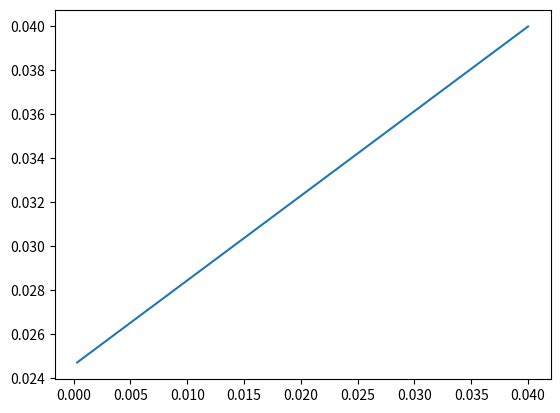

Reproduce this figure in Python.
import numpy as np
import collections as coll
import random
import math
import matplotlib.pyplot as plt

print('-----------------------------------------------')

#Assumptions
#rates per species e. g. certain atom per time, unit of time?
#typical rates in universe? <-> idealistic model?
#neglect katalytic effect of surface -> neglect reaction rates (just one species)
#temperature is constant

#returns number of species on the grain
def checkNumberOfSpecies(surface):
    return np.count_nonzero(surface)

#chooses random coordinate from a given Matrix which contains coordinates of e.g. all Position of 0 = no grain or 1 = grain on surface
def choosePosition(coordinateMatrix):
    return coordinateMatrix[random.randint(0, len(coordinateMatrix)-1)]

#chooses random direction by creating two random numbers between -1 and 1
def chooseRandomDiffusionDirection():
    return [random.randint(-1,1), random.randint(-1,1)]

#performs deposition. basically just changing at specific position value from 0 to 1
def performDeposition(position, surface):
    print(f'deposition at: {position[0]} and {position[1]}')
    surface[position[0], position[1]] = 1

#performs desorption. basically just changing at specifc position value from 1 to 0
def performDesorption(position, surface):
    print(f'desorption at: {position[0]} and {position[1]}')
    surface[position[0], position[1]] = 0

#chooses random Position around selected, if position empty change values
def performDiffusionAtNoBorder(position, surface):
    check = False
    while check == False:
        direction = chooseRandomDiffusionDirection()
        #question is diffusion on same point possible? --> Assumption neccessary otherwise problems with infinity while loop if environment
        #of atom is occupied with other atoms 
        if direction == [0,0]:
            check = True
            print(f'diffusion from at same place')
        if surface[position[0] + direction[0], position[1] + direction[1]] == 0:
            #switch position -> diffusion
            surface[position[0], position[1]] = 0
            surface[position[0] + direction[0], position[1] + direction[1]] = 1
            check = True
            print(f'difusion from ({position[0]}, {position[1]}) to ({position[0] + direction[0]},{position[1] + direction[1]}')

#performs diffusion. executing diffusion event, taking care of periodic boundary
def performBoundaryDiffusion(position, surface, borderValues):
    hasPerformedAction = False
    counter = 0

    while hasPerformedAction == False:
        direction = chooseRandomDiffusionDirection()
        if direction == [0,0]:
                hasPerformedAction = True
                break
        
        for i in range(0,len(borderValues)):
            #checks wheter direction is critical
            if direction == [borderValues[i,0], borderValues[i,1]]:
                #checks if choosen target is empty
                if surface[borderValues[i,2], borderValues[i,3]] == 0:
                    #perform diffusion
                    surface[position[0], position[1]] = 0
                    surface[borderValues[i,2],borderValues[i,3]] = 1
                    print(f'Boundary diffusion from ({position[0]}, {position[1]}) to other side')
                    hasPerformedAction = True
                    break

                else:
                    hasPerformedAction = False
        
        #subsection checks wheter direction is not a 'critical' one
        counter = 0
        for i in range(0,len(borderValues)):
            if direction == [borderValues[i,0], borderValues[i,1]]:
                counter = counter +1
        
        #if direction is not critical -> mentions towards center of lattice perform diffusion into map
        if counter == 0:
            hasPerformedAction = performBoundaryDiffusionIntoMap(position, surface, direction)

#subfunction of performBoundaryDiffusion, if difussion direction's not out of surface
def performBoundaryDiffusionIntoMap(position, surface, direction):
    if direction == [0,0]:
        print('boundary diffusion from at same place')
        return True
        
    if surface[position[0] + direction[0], position[1] + direction[1]] == 0:
        surface[position[0], position[1]] = 0
        surface[position[0] + direction[0], position[1] + direction[1]] = 1
        print(f'boundary diffusion from ({position[0]}, {position[1]}) to ({position[0] + direction[0]},{position[1] + direction[1]}')
        return True

#returns a String of border situation around current position
def getBorder(position, surface):
    if [position[0],position[1]] == [0,position[1]]:
        if [position[0],position[1]] == [0,size-1]:
            return 'NORTHEAST'
        elif [position[0],position[1]] == [0,0]:
            return 'NORTHWEST'
        else:
            return 'NORTH'

    if [position[0],position[1]] == [size-1,position[1]]:
        if [position[0],position[1]] == [size-1,size-1]:
            return 'SOUTHEAST'
        if [position[0],position[1]] == [size-1,0]:
            return 'SOUTHWEST'
        else:
            return 'SOUTH'
    
    if [position[0],position[1]] == [position[0],size-1]:
        return 'EAST'
    if [position[0],position[1]] == [position[0],0]:
        return 'WEST'
    else:
        return 'NOBORD'

#creates 2D Matrix, with 3 (one border site) resp. 5 (corner) lines and 4 columns. Each line contains the "critical" diffusion direction, and corresponding target position
def getBorderValues(border, position, surface):
    size = len(surface)
    if border == 'NORTHWEST':
        return np.array([[+1,-1, position[0], size-1], [0, -1, position[0], size-1], [-1, -1, size-1, size-1], [-1,0, size-1, position[1]], [-1, +1, size-1, position[1] +1 ]])
    if border == 'NORTHEAST':
        return np.array([[-1,-1, size-1, position[1]-1], [-1,0, size-1, position[1]], [-1,1,size-1,size-1], [0,1,position[0], 0], [1,1,position[0]+1,0]])
    if border == 'SOUTHEAST':
        return np.array([[-1,1,position[0]-1,0], [0,1,position[0],0], [1,1,0,0], [1,0,0,position[1]], [1,-1,0,position[1]-1]])
    if border == 'SOUTHWEST':
        return np.array([[1,1,0,position[1]+1], [1,0,0,position[1]], [1,-1,0,size-1], [0,-1,position[0],size-1], [-1,-1,position[0]-1,size-1]])      
    if border == 'NORTH':
        return np.array([[-1, -1, size-1,position[1]-1], [-1, 0, size-1, position[1]], [-1,1,size-1,position[1]+1]])    
    if border == 'EAST':
        return np.array([[-1, 1, position[0]-1,0], [0,1,position[0], 0], [1,1,position[0]+1,0]])
    if border == 'SOUTH':
        return np.array([[1,-1,0,position[1]-1], [1,0,0,position[1]], [1,1,0,position[1]+1]])
    if border == 'WEST':
        return np.array( [[-1, -1, position[0],size-1], [0,-1,position[0], size-1], [1, -1, position[0]+1,size-1]])
    if border == 'NOBORD':
        return []

#performs specific event which is unbelivable
def performEvent(eventNumber):
    #matrices which contain positions with no grain and grain on surface
    coordinatesZero = []
    coordinatesOne = []

    for i in range(size):
        for j in range(size):
            if surface[i,j] == 0:
                coordinatesZero.append([i,j])
            else:
                coordinatesOne.append([i,j])

    #Deposition
    if eventNumber == 1:
        if len(coordinatesZero) > 0:
            performDeposition(choosePosition(coordinatesZero), surface)
        else:
            print('no deposition possible')

    #Desorption indepent of environmental atoms -> boundary unnecessary, otherwise individual desorptionRates
    if eventNumber == 2:
        if len(coordinatesOne) > 0:
            performDesorption(choosePosition(coordinatesOne), surface)
        else:
            print('no desorption possible')
    
    #Diffusion
    #since now corners cant diffuse
    if eventNumber == 3:
        if len(coordinatesOne) > 0:
            position = choosePosition(coordinatesOne)
            border = getBorder(position, surface)

            if border == 'NOBORD':
                performDiffusionAtNoBorder(position, surface)
            else:
                performBoundaryDiffusion(position, surface, getBorderValues(border, position, surface))
        else:
            print('no difffusion possible')

#event = 1: deposition, event = 2: diffusion, event = 3: desorption
def chooseEvent(rDep, rHop, rDesorb, kTot):
    
    x = random.randint(0,kTot)
    if x < rDep:
        return 1
    if rDep <= x < rDep+rHop:
        return 2
    if x >= rHop+rDep:
        return 3

#calculation of time step belong formula in paper
def timeStep(kTot):
    x = random.random()
    if x == 0:
        print('try again')
    else:
        return - (math.log(x))/kTot

#returns occupancy
def calculateOccupancy(surface):
    size = len(surface)
    return checkNumberOfSpecies(surface)/(size*size)

"""
surface/lattice of grain, at start each position is empty
atoms of grain do not vibrate etc.
have fixed position but can diffuse
"""

#input parameters

#size of lattice
size = 5

#surface (lattice)
#periodic border: infinite borders
#e.g. diffusion in upper right corner -> comes back in downleft corner
surface = np.zeros((size, size))

#store final data (Occupancy about time)
result = coll.deque()

# time
t=0

#unit?
kDesorb = 1
kHop = 1
kDep = 1

while t < 2:
    print(surface)
    #calculate Rates
    #Assumption: species on grain can either desorb or diffuse 
    #question? rate of Deposition depends on number of empty position
    rDep = ((size*size)-checkNumberOfSpecies(surface))*kDep
    rDiff = checkNumberOfSpecies(surface)*kHop
    rDesorb = checkNumberOfSpecies(surface)*kDesorb
    kTot = rDep + rDiff + rDesorb
    
    print(f'(rDep: {rDep}, rDiff: {rDiff}, rDesorb: {rDesorb}, kTot: {kTot}')

    #choose and perform Event
    print(f'timeStep: {timeStep(kTot)}')
    t = t + timeStep(kTot)

    performEvent(chooseEvent(rDep, rDiff, rDesorb,kTot))

    result.append((t,calculateOccupancy(surface)))

#plot
fig, ax = plt.subplots()
ax.plot(result[0], result[1])
plt.show()
print('---------------------------')